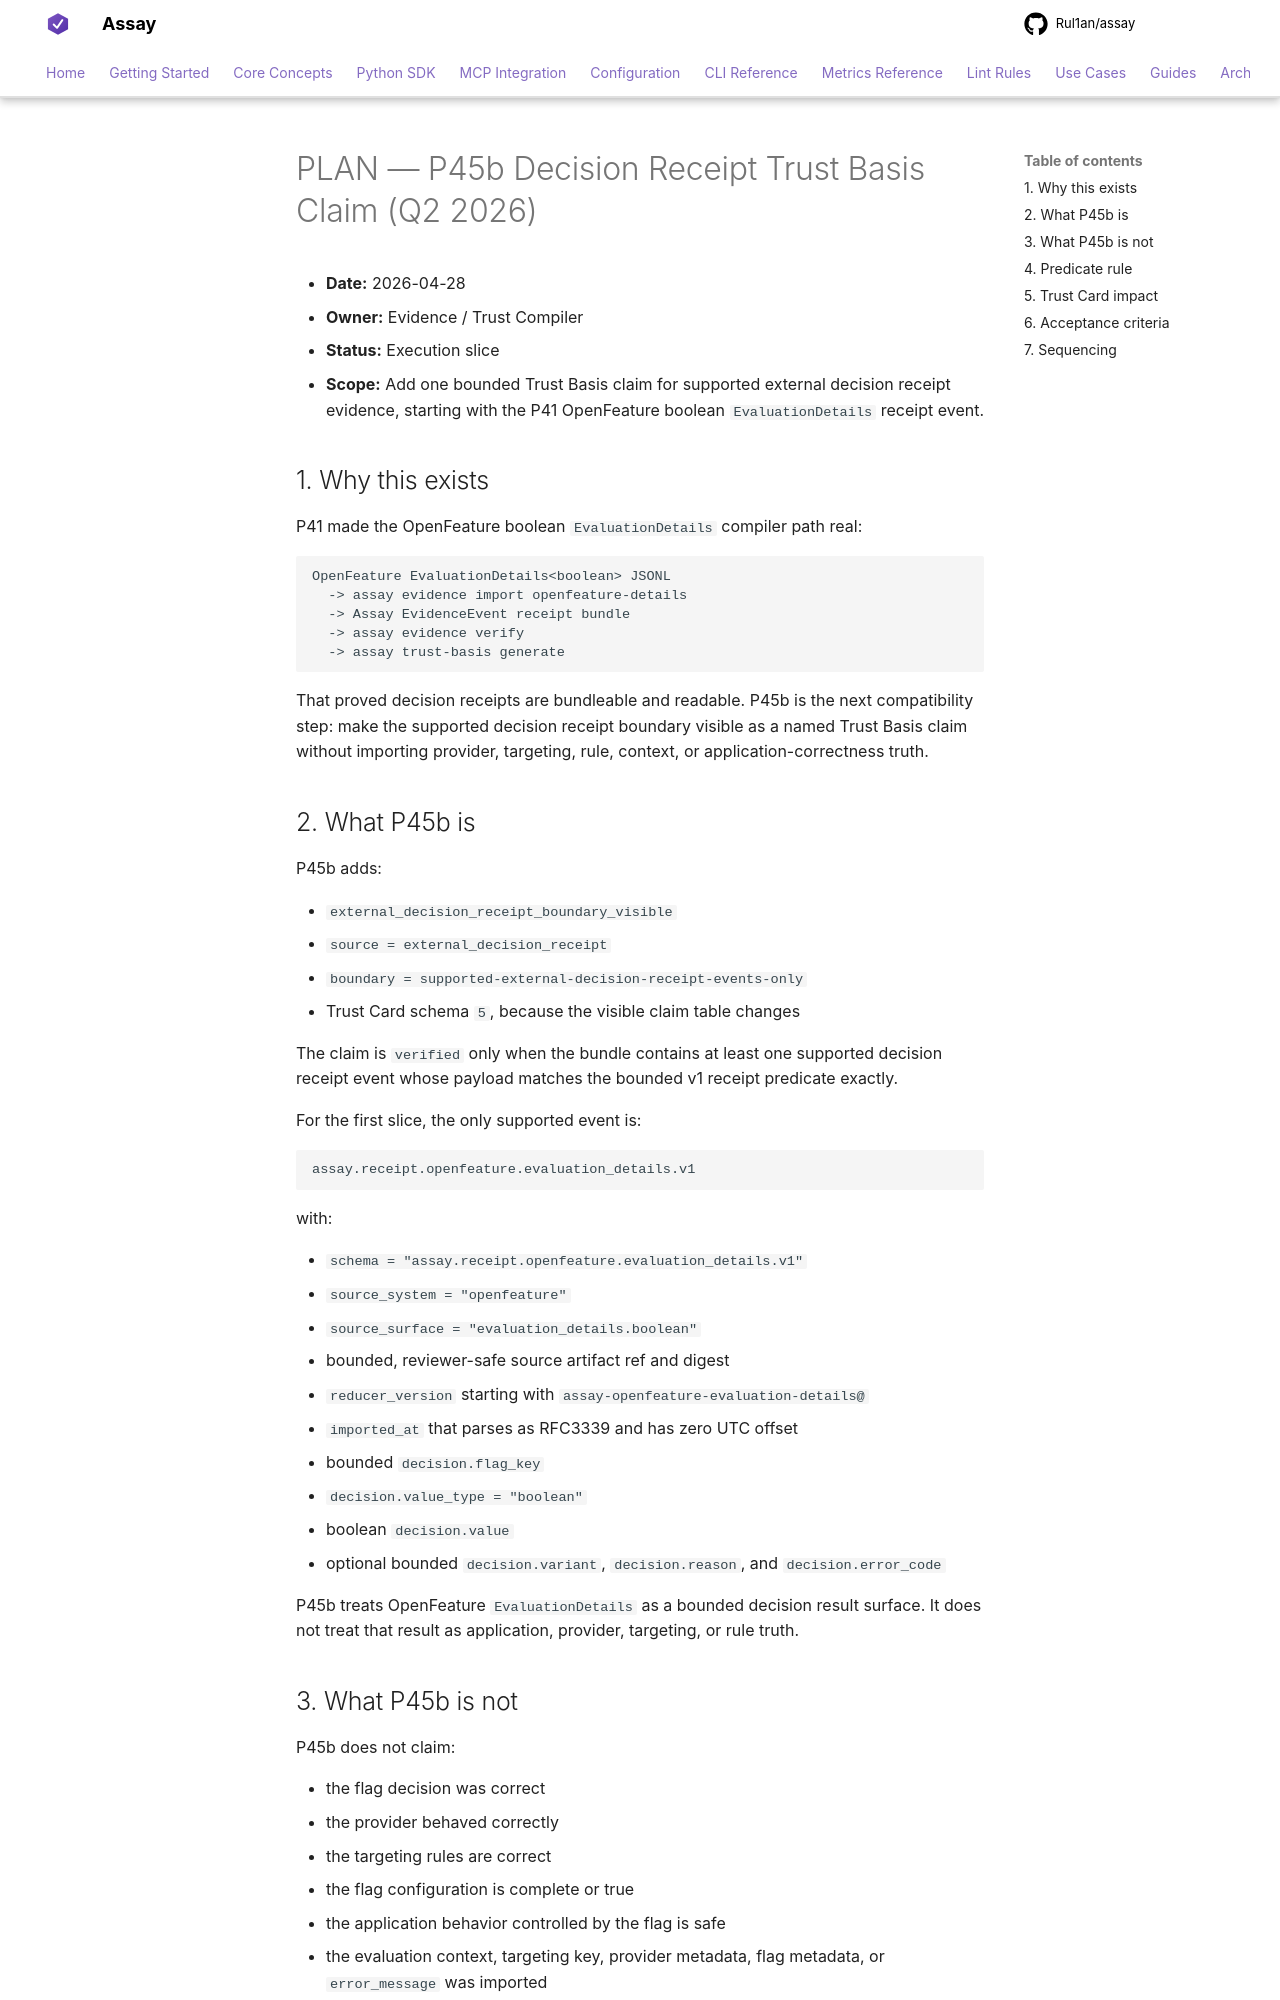

repository: Rul1an/assay · page: architecture/PLAN-P45B-DECISION-RECEIPT-TRUST-BASIS-CLAIM-2026q2/index.html · generator: mkdocs

# PLAN — P45b Decision Receipt Trust Basis Claim (Q2 2026)

- **Date:** 2026-04-28
- **Owner:** Evidence / Trust Compiler
- **Status:** Execution slice
- **Scope:** Add one bounded Trust Basis claim for supported external decision
  receipt evidence, starting with the P41 OpenFeature boolean
  `EvaluationDetails` receipt event.

## 1. Why this exists

P41 made the OpenFeature boolean `EvaluationDetails` compiler path real:

```text
OpenFeature EvaluationDetails<boolean> JSONL
  -> assay evidence import openfeature-details
  -> Assay EvidenceEvent receipt bundle
  -> assay evidence verify
  -> assay trust-basis generate
```

That proved decision receipts are bundleable and readable. P45b is the next
compatibility step: make the supported decision receipt boundary visible as a
named Trust Basis claim without importing provider, targeting, rule, context, or
application-correctness truth.

## 2. What P45b is

P45b adds:

- `external_decision_receipt_boundary_visible`
- `source = external_decision_receipt`
- `boundary = supported-external-decision-receipt-events-only`
- Trust Card schema `5`, because the visible claim table changes

The claim is `verified` only when the bundle contains at least one supported
decision receipt event whose payload matches the bounded v1 receipt predicate
exactly.

For the first slice, the only supported event is:

```text
assay.receipt.openfeature.evaluation_details.v1
```

with:

- `schema = "assay.receipt.openfeature.evaluation_details.v1"`
- `source_system = "openfeature"`
- `source_surface = "evaluation_details.boolean"`
- bounded, reviewer-safe source artifact ref and digest
- `reducer_version` starting with
  `assay-openfeature-evaluation-details@`
- `imported_at` that parses as RFC3339 and has zero UTC offset
- bounded `decision.flag_key`
- `decision.value_type = "boolean"`
- boolean `decision.value`
- optional bounded `decision.variant`, `decision.reason`, and
  `decision.error_code`

P45b treats OpenFeature `EvaluationDetails` as a bounded decision result
surface. It does not treat that result as application, provider, targeting, or
rule truth.

## 3. What P45b is not

P45b does not claim:

- the flag decision was correct
- the provider behaved correctly
- the targeting rules are correct
- the flag configuration is complete or true
- the application behavior controlled by the flag is safe
- the evaluation context, targeting key, provider metadata, flag metadata, or
  `error_message` was imported
- Harness decision-drift semantics

The claim means only:

```text
the verified bundle contains at least one supported bounded decision receipt
```

It does not mean:

```text
the upstream decision statement is correct, sufficient, or policy-compliant
```
